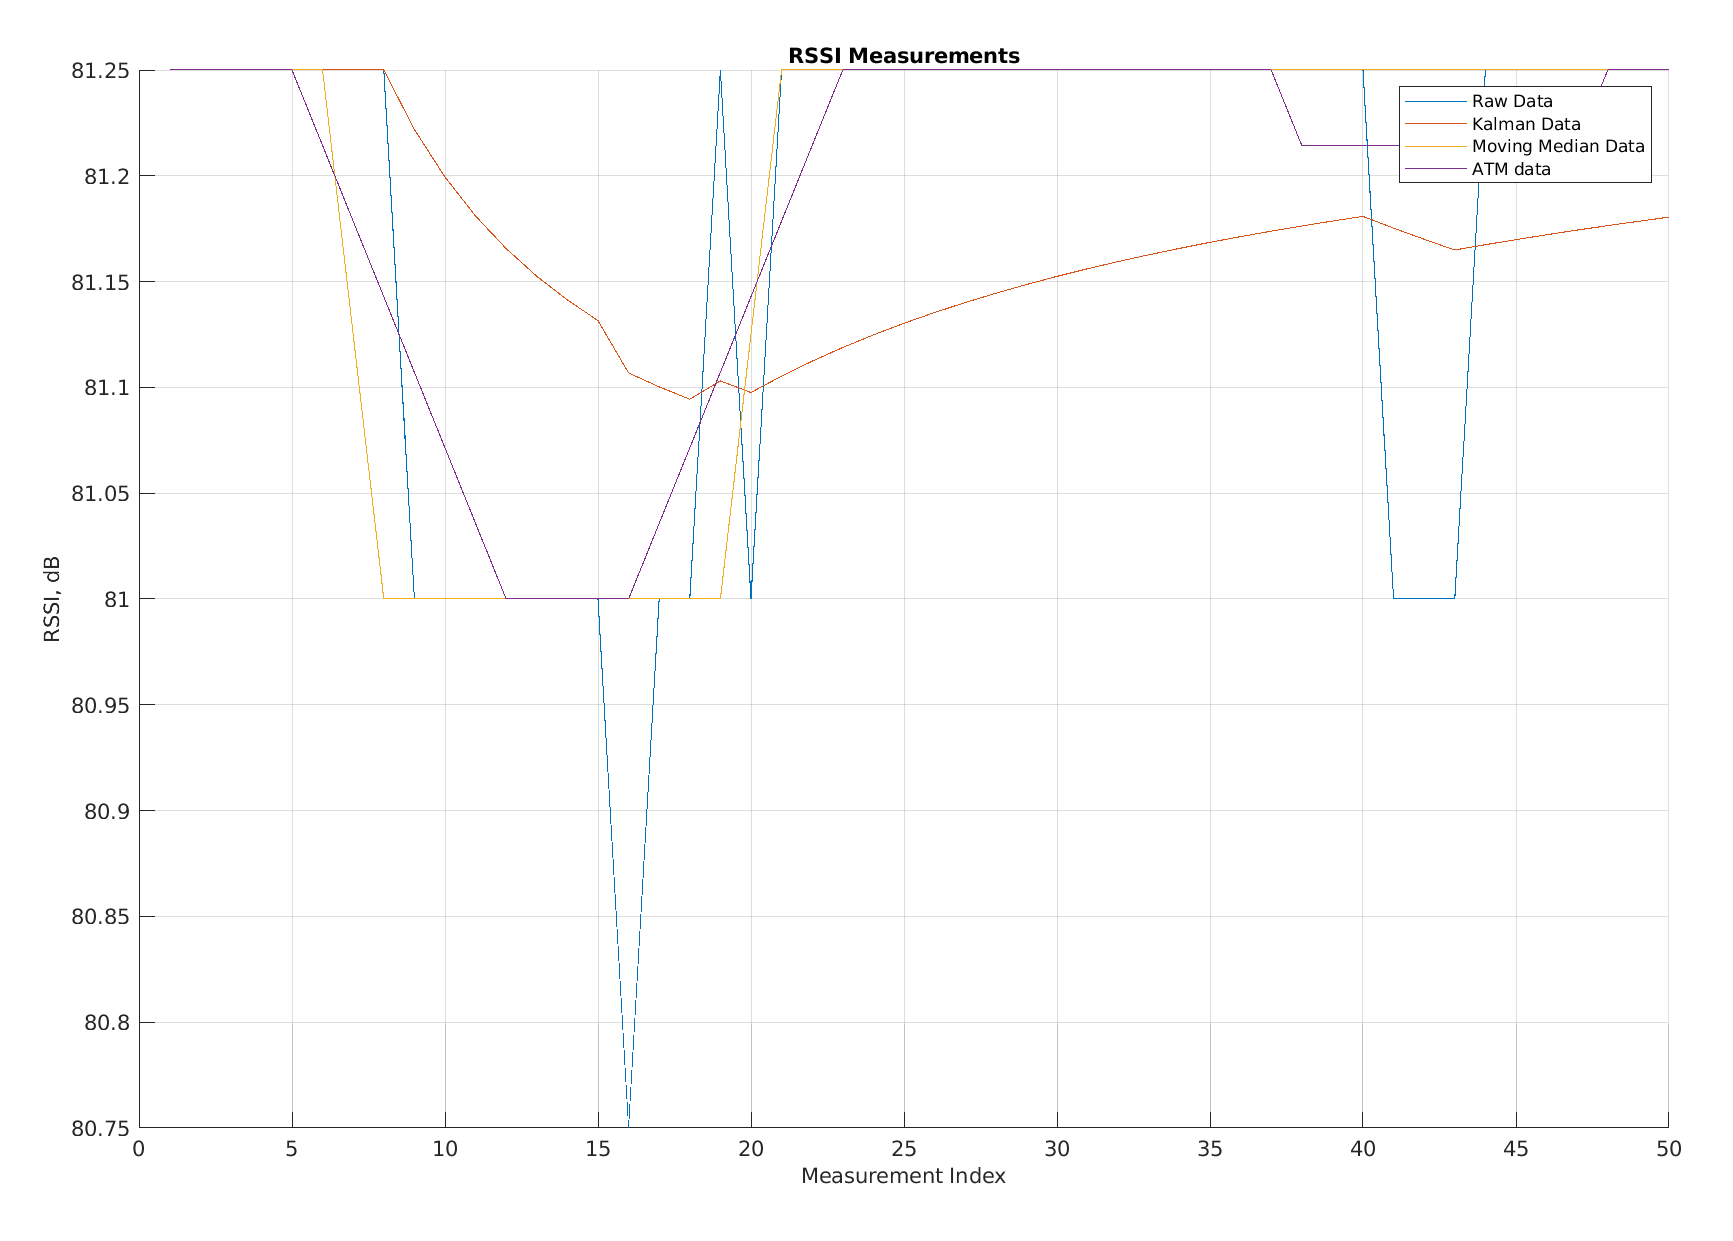

The file beside this chart, header and first rows:
Raw Data, Kalman Data, Moving Average Data, app.FilteredATM
81.25, 81.25, 81.25, 81.25
81.25, 81.25, 81.25, 81.25
81.25, 81.25, 81.25, 81.25
81.25, 81.25, 81.25, 81.25
81.25, 81.25, 81.25, 81.25
81.25, 81.25, 81.25, 81.21
81.25, 81.25, 81.12, 81.18
81.25, 81.25, 81, 81.14
81, 81.22, 81, 81.11
81, 81.2, 81, 81.07
81, 81.18, 81, 81.04
81, 81.17, 81, 81
81, 81.15, 81, 81
81, 81.14, 81, 81
81, 81.13, 81, 81
80.75, 81.11, 81, 81
81, 81.1, 81, 81.04
81, 81.09, 81, 81.07
81.25, 81.1, 81, 81.11
81, 81.1, 81.12, 81.14
81.25, 81.11, 81.25, 81.18
81.25, 81.11, 81.25, 81.21
81.25, 81.12, 81.25, 81.25
81.25, 81.12, 81.25, 81.25
81.25, 81.13, 81.25, 81.25
81.25, 81.14, 81.25, 81.25
81.25, 81.14, 81.25, 81.25
81.25, 81.14, 81.25, 81.25
81.25, 81.15, 81.25, 81.25
81.25, 81.15, 81.25, 81.25
81.25, 81.16, 81.25, 81.25
81.25, 81.16, 81.25, 81.25
81.25, 81.16, 81.25, 81.25
81.25, 81.17, 81.25, 81.25
81.25, 81.17, 81.25, 81.25
81.25, 81.17, 81.25, 81.25
81.25, 81.17, 81.25, 81.25
81.25, 81.18, 81.25, 81.21
81.25, 81.18, 81.25, 81.21
81.25, 81.18, 81.25, 81.21
81, 81.18, 81.25, 81.21
81, 81.17, 81.25, 81.21
81, 81.16, 81.25, 81.21
81.25, 81.17, 81.25, 81.21
81.25, 81.17, 81.25, 81.21
81.25, 81.17, 81.25, 81.21
81.25, 81.17, 81.25, 81.21
81.25, 81.18, 81.25, 81.25
81.25, 81.18, 81.25, 81.25
81.25, 81.18, 81.25, 81.25
